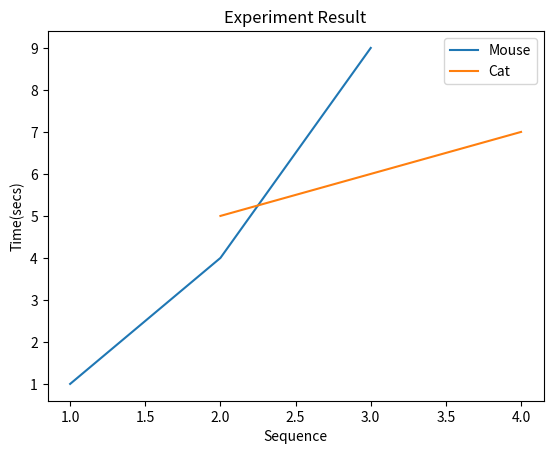

This figure's Python source:
from matplotlib import pyplot as plt
 
plt.plot([1,2,3], [1,4,9])
plt.plot([2,3,4],[5,6,7])
plt.xlabel('Sequence')
plt.ylabel('Time(secs)')
plt.title('Experiment Result')
plt.legend(['Mouse', 'Cat'])
plt.show()